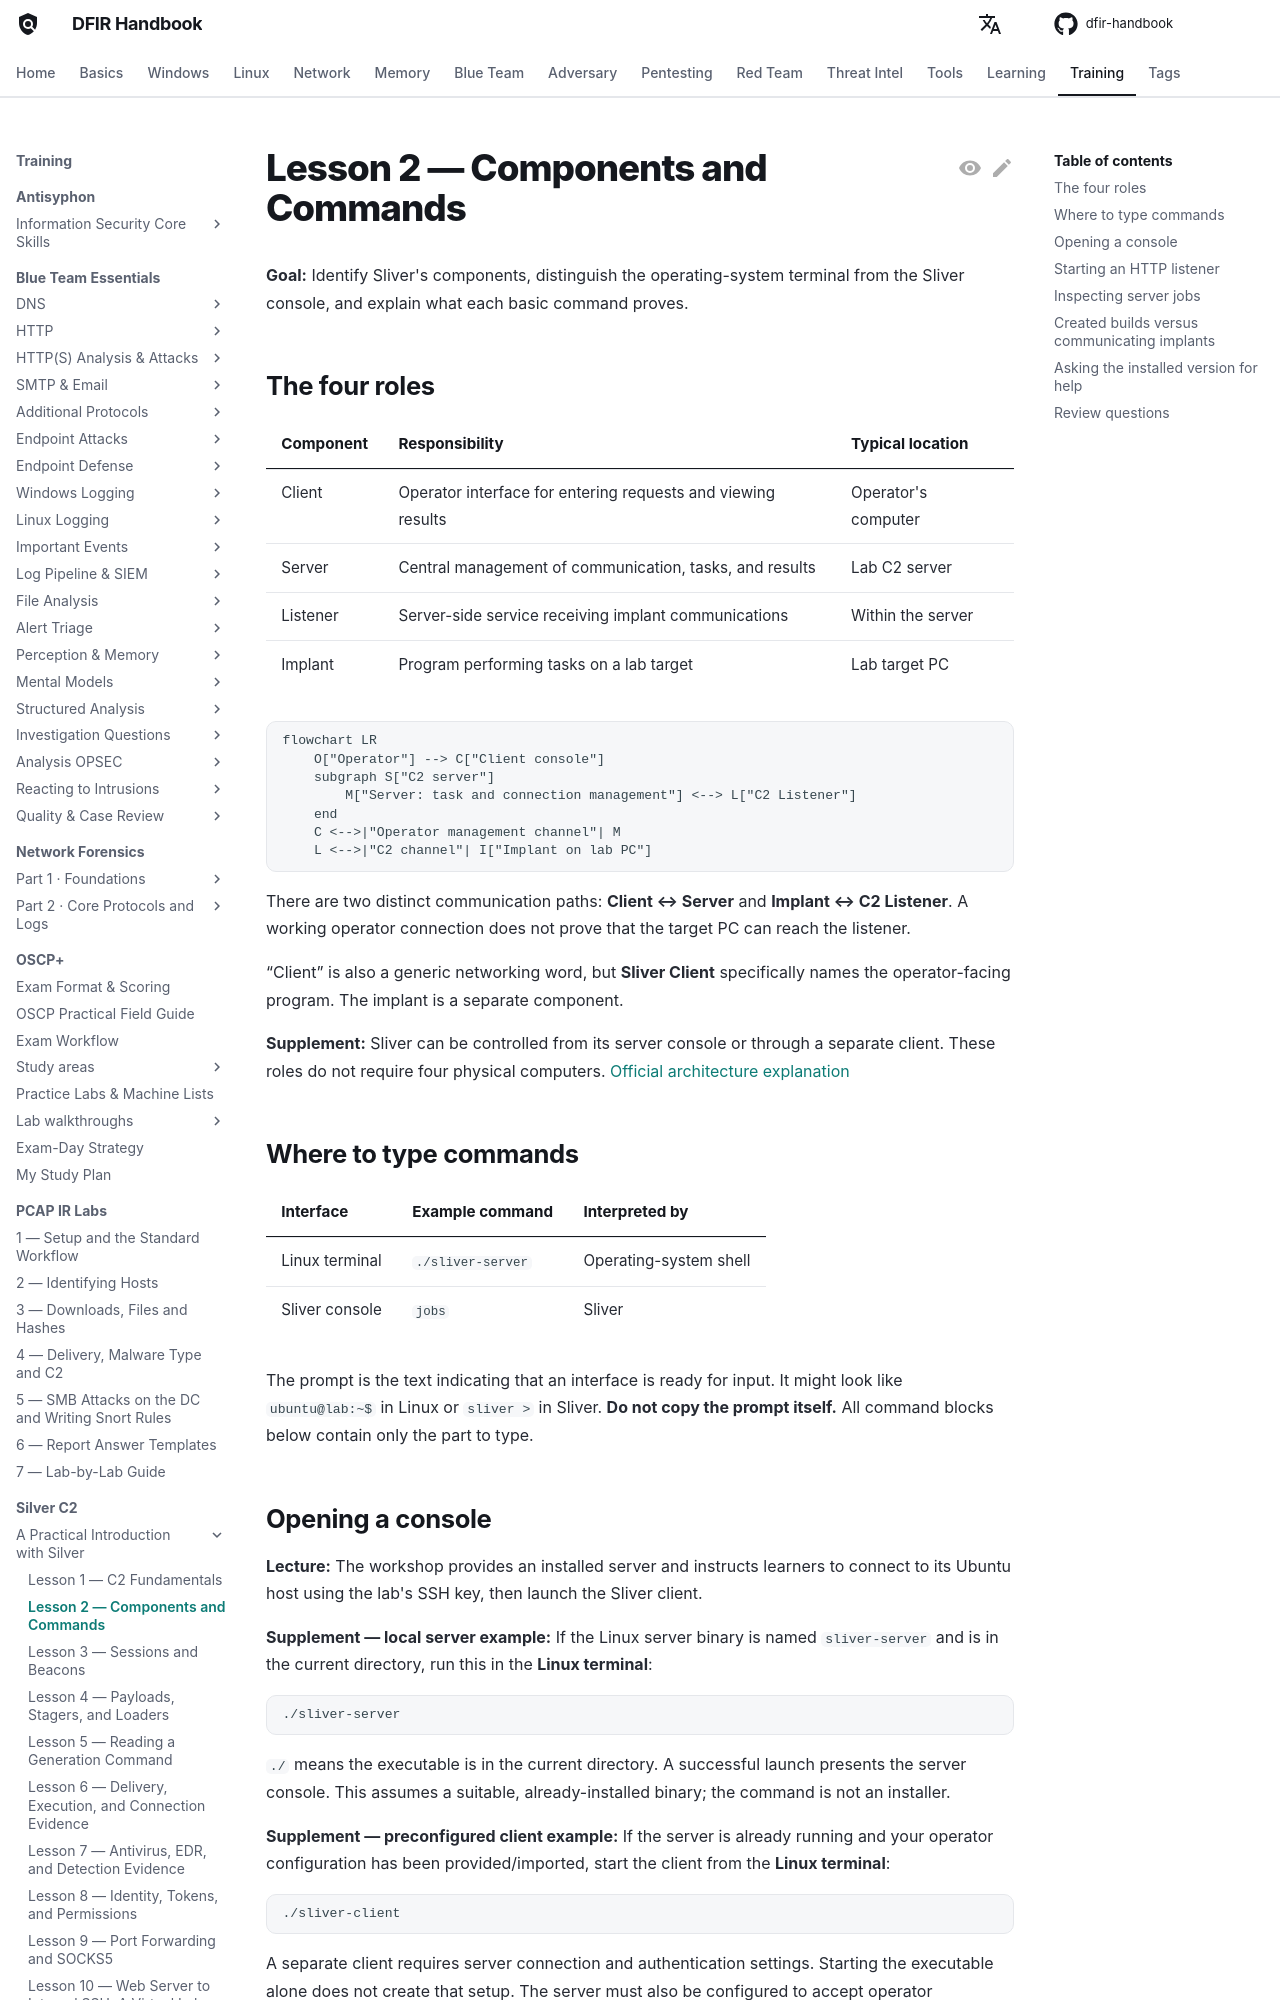

repository: DFIDwiz-sketch/dfir-handbook · page: training/silver-c2/practical-introduction/lesson-2-components-and-commands/index.html · generator: mkdocs

---
title: "Lesson 2 — Components and Commands"
---

# Lesson 2 — Components and Commands { #lesson-2-components-and-commands }

**Goal:** Identify Sliver's components, distinguish the operating-system terminal from the Sliver console, and explain what each basic command proves.

## The four roles { #the-four-roles }

| Component | Responsibility | Typical location |
|---|---|---|
| Client | Operator interface for entering requests and viewing results | Operator's computer |
| Server | Central management of communication, tasks, and results | Lab C2 server |
| Listener | Server-side service receiving implant communications | Within the server |
| Implant | Program performing tasks on a lab target | Lab target PC |

```mermaid
flowchart LR
    O["Operator"] --> C["Client console"]
    subgraph S["C2 server"]
        M["Server: task and connection management"] <--> L["C2 Listener"]
    end
    C <-->|"Operator management channel"| M
    L <-->|"C2 channel"| I["Implant on lab PC"]
```

There are two distinct communication paths: **Client ↔ Server** and **Implant ↔ C2 Listener**. A working operator connection does not prove that the target PC can reach the listener.

“Client” is also a generic networking word, but **Sliver Client** specifically names the operator-facing program. The implant is a separate component.

**Supplement:** Sliver can be controlled from its server console or through a separate client. These roles do not require four physical computers. [Official architecture explanation](https://github.com/BishopFox/sliver/wiki/Architecture/a1016f154840c2d9508e38a8201d887744ba5afb)

## Where to type commands { #where-to-type-commands }

| Interface | Example command | Interpreted by |
|---|---|---|
| Linux terminal | `./sliver-server` | Operating-system shell |
| Sliver console | `jobs` | Sliver |

The prompt is the text indicating that an interface is ready for input. It might look like `ubuntu@lab:~$` in Linux or `sliver >` in Sliver. **Do not copy the prompt itself.** All command blocks below contain only the part to type.
